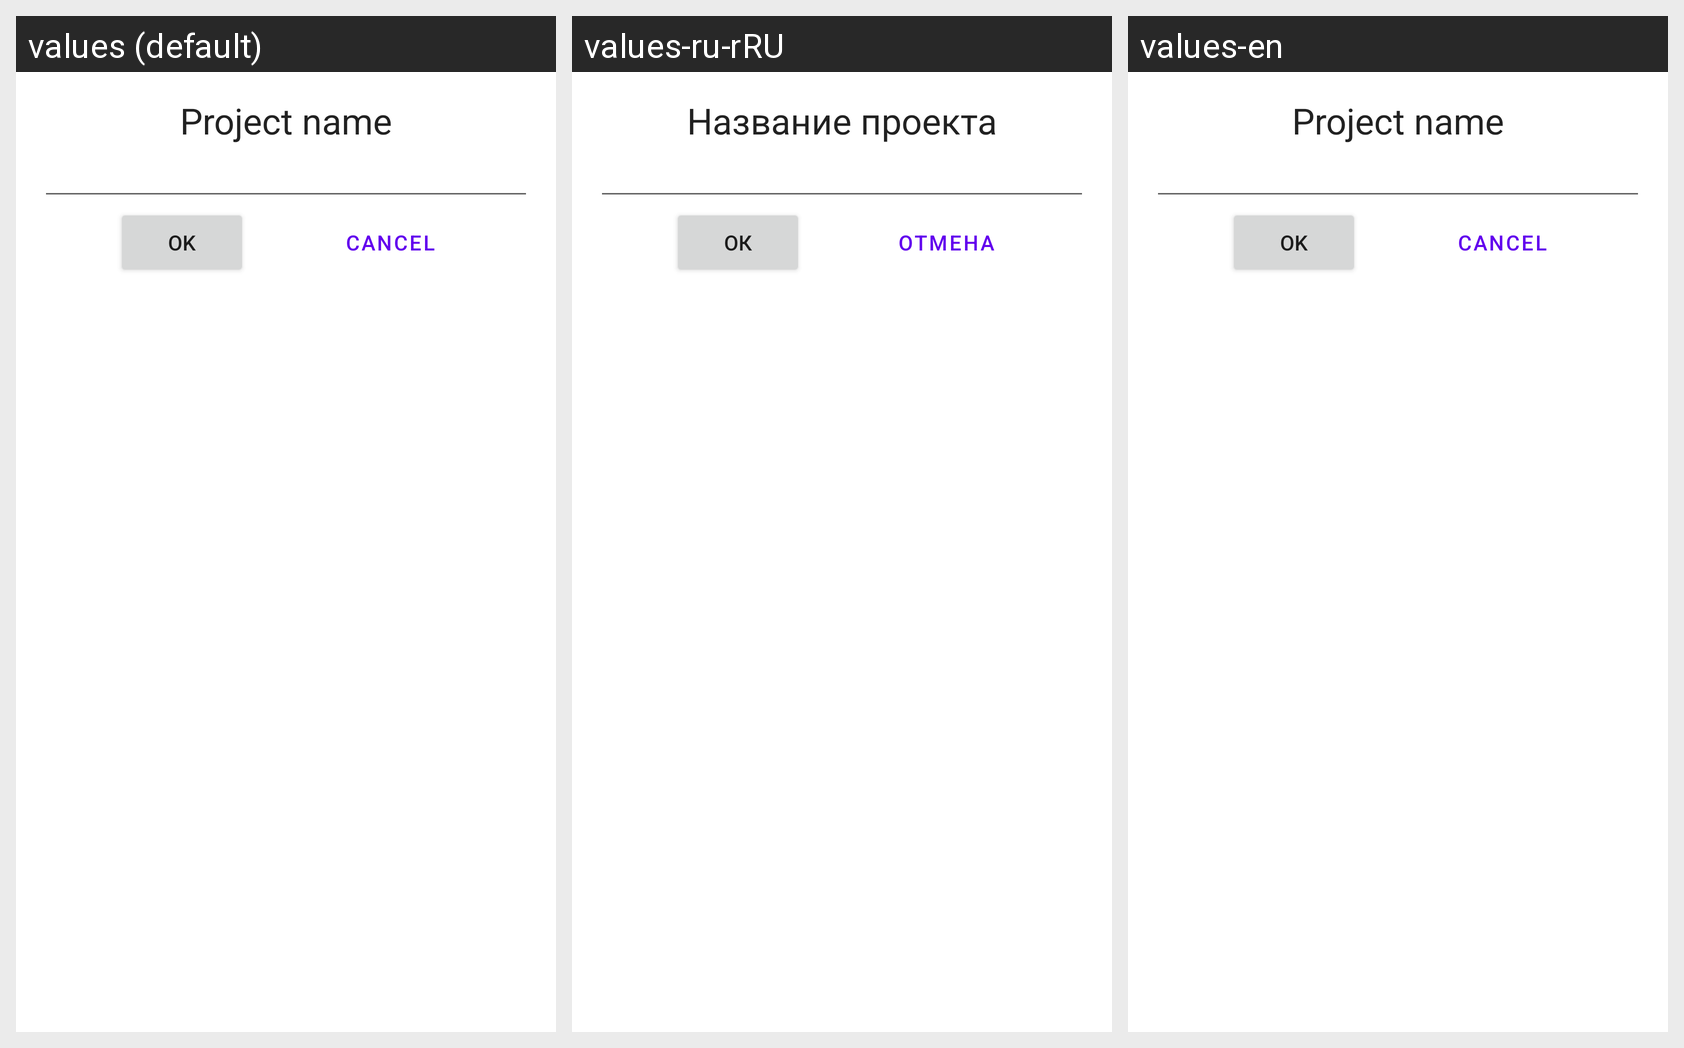

Here is an Android app screen in its default locale and in the app's own translations. Write out the translated-string differences for the strings that appear on this screen.
Android screen res/layout/recycler_edit_title.xml rendered under 3 locales, left to right: values (default), values-ru-rRU, values-en. Device: Nexus 5 (rendered at 1080×1920; each locale shown at half size, 540×960, under a caption strip naming it); theme MyTheme.
Strings drawn on this screen, with the default value and each locale's value (text and hints the layout hard-codes, and strings that could not be matched under every locale, appear in the picture but are not listed):

edit_title_project_name
  values: Project name
  values-ru-rRU: Название проекта
  values-en: Project name

edit_title_ok
  values: OK
  values-ru-rRU: Ок
  values-en: OK

edit_title_cancel
  values: Cancel
  values-ru-rRU: Отмена
  values-en: Cancel
